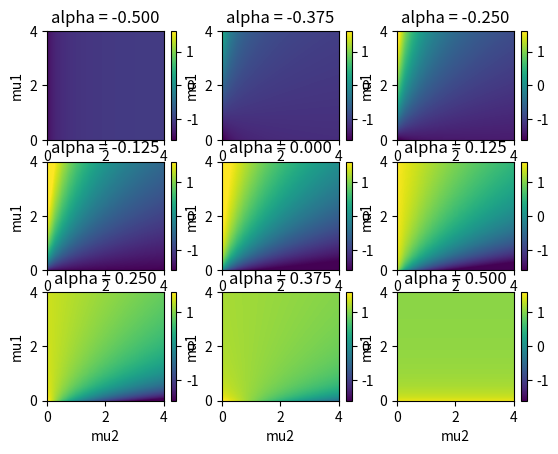

Write Python code to recreate this figure.
#!/usr/bin/python

import numpy as np
import matplotlib.pyplot as plt

alpha = np.linspace(-0.5, 0.5, 9)

mu1 = np.linspace(0., 4., 100)
mu2 = np.linspace(0., 4., 100)

mu1mu1 = np.outer(mu1, np.ones(len(mu2)))
mu2mu2 = np.outer(np.ones(len(mu1)), mu2)


def coeff(alpha, mu1, mu2):
    """
    alpha is scalar
    mu1, mu2 are 2d "crossed" arrays
    returns a 2d array
    """
    cL = alpha + mu1*(0.5+alpha) - mu2*(0.5-alpha)
    cR = 1./12 + alpha**2 + mu1*(0.5+alpha)**2 + mu2*(0.5-alpha)**2
    return cL/cR

for i in range(9):
    plt.subplot(3,3,i+1)
    c = coeff(alpha[i], mu1mu1, mu2mu2)
    axesImage = plt.imshow(c, aspect='auto', extent=[0,4,0,4], origin='lower')
    axesImage.set_clim(-1.6,1.6)
    plt.colorbar(axesImage, use_gridspec=True)
    # note that the xy ordering is somewhat counterintuitive
    plt.xlabel('mu2')
    plt.ylabel('mu1')
    plt.title('alpha = %.3f' % alpha[i])
    

plt.show()
